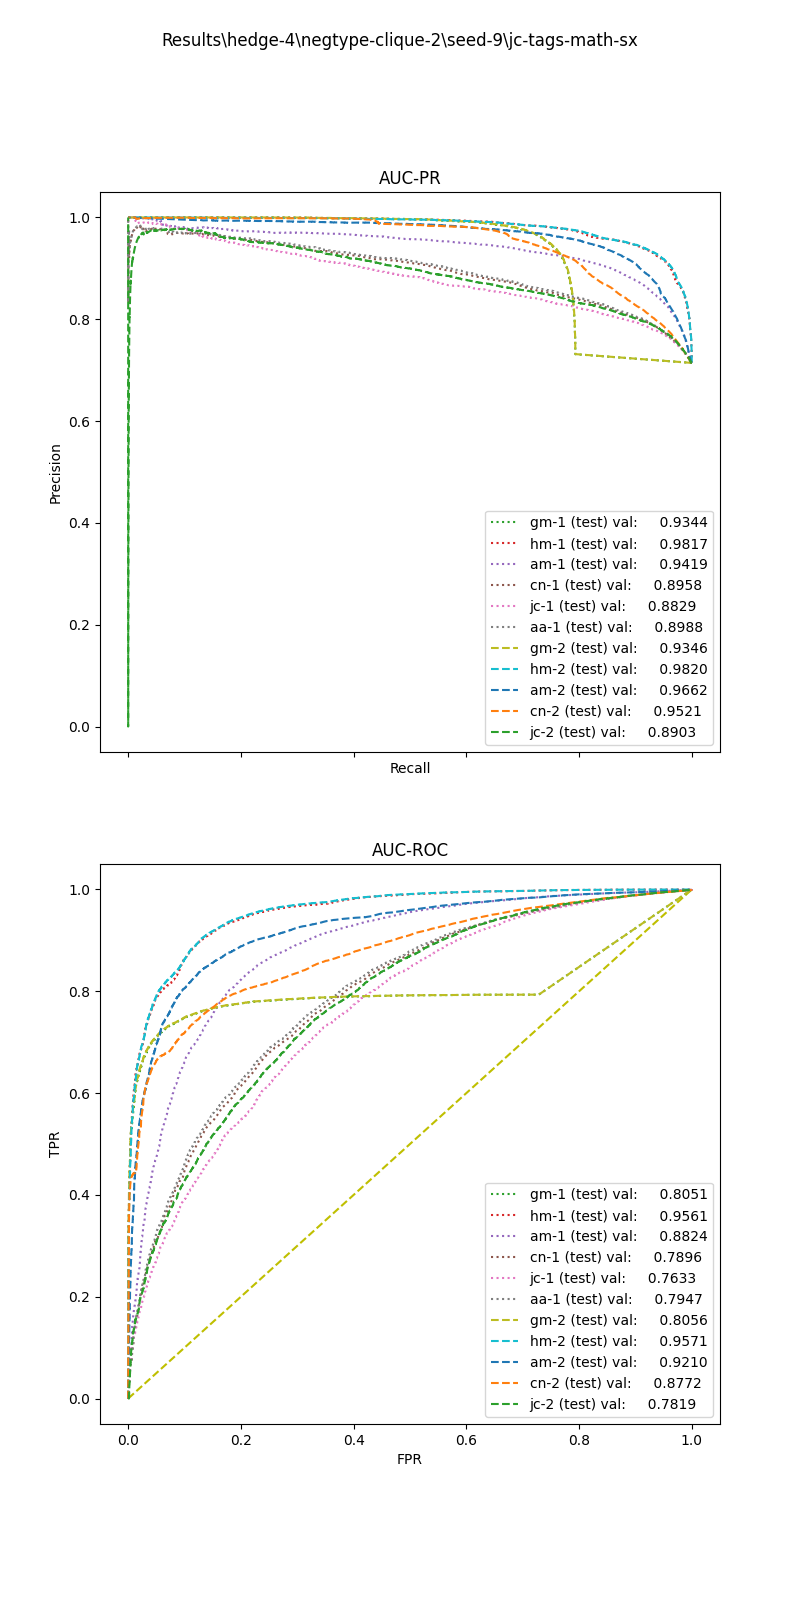

Data behind this chart, as committed beside it:
, input_dim1, pred_dim1, input_dim2, pred_dim2, input_dim3, pred_dim3, label
0, 77.78, 1.0, 0.0, 1.0, , , 1.0
1, 81.26, 1.0, 0.02062, 1.0, , , 1.0
2, 14.61, 1.0, 0.0, 1.0, , , 1.0
3, 60.3, 1.0, 0.01149, 1.0, , , 1.0
4, 23.87, 1.0, 0.0, 1.0, , , 1.0
5, 68.27, 1.0, 0.0, 1.0, , , 1.0
6, 21.05, 1.0, 0.009479, 1.0, , , 1.0
7, 8.093, 1.0, 0.04651, 1.0, , , 1.0
8, 27.93, 1.0, 0.01136, 1.0, , , 1.0
9, 20.83, 1.0, 0.0, 1.0, , , 1.0
10, 33.78, 1.0, 0.005952, 1.0, , , 1.0
11, 46.27, 1.0, 0.0, 1.0, , , 1.0
12, 43.33, 1.0, 0.009434, 1.0, , , 1.0
13, 16.51, 1.0, 0.00885, 1.0, , , 1.0
14, 14.34, 1.0, 0.01333, 1.0, , , 1.0
15, 10.11, 1.0, 0.0, 0.0, , , 1.0
16, 19.7, 1.0, 0.00565, 1.0, , , 1.0
17, 60.89, 1.0, 0.01258, 1.0, , , 1.0
18, 1.731, 0.0, 0.0, 0.0, , , 1.0
19, 22.94, 1.0, 0.006431, 1.0, , , 1.0
20, 6.269, 0.0, 0.0, 0.0, , , 1.0
21, 7.627, 1.0, 0.1176, 1.0, , , 1.0
22, 39.33, 1.0, 0.02703, 1.0, , , 1.0
23, 19.06, 1.0, 0.02353, 1.0, , , 1.0
24, 55.67, 1.0, 0.005587, 1.0, , , 1.0
25, 72.33, 1.0, 0.004673, 1.0, , , 1.0
26, 46.06, 1.0, 0.01149, 1.0, , , 1.0
27, 19.8, 1.0, 0.02273, 1.0, , , 1.0
28, 51.05, 1.0, 0.004376, 1.0, , , 1.0
29, 95.44, 1.0, 0.01042, 1.0, , , 1.0
30, 22.24, 1.0, 0.003914, 1.0, , , 1.0
31, 16.62, 1.0, 0.0, 1.0, , , 1.0
32, 25.41, 1.0, 0.01105, 1.0, , , 1.0
33, 8.3, 1.0, 0.003077, 1.0, , , 1.0
34, 1.419, 0.0, 0.004975, 0.0, , , 1.0
35, 26.64, 1.0, 0.0, 1.0, , , 1.0
36, 16.57, 1.0, 0.0, 1.0, , , 1.0
37, 18.36, 1.0, 0.025, 1.0, , , 1.0
38, 43.42, 1.0, 0.0, 1.0, , , 1.0
39, 37.21, 1.0, 0.00678, 1.0, , , 1.0
40, 63.8, 1.0, 0.00625, 1.0, , , 1.0
41, 37.57, 1.0, 0.004292, 1.0, , , 1.0
42, 60.4, 1.0, 0.006231, 1.0, , , 1.0
43, 20.45, 1.0, 0.0, 1.0, , , 1.0
44, 9.687, 1.0, 0.0, 1.0, , , 1.0
45, 6.793, 0.0, 0.0, 1.0, , , 1.0
46, 32.43, 1.0, 0.01058, 1.0, , , 1.0
47, 22.52, 1.0, 0.0, 1.0, , , 1.0
48, 17.07, 1.0, 0.002347, 1.0, , , 1.0
49, 55.9, 1.0, 0.0, 1.0, , , 1.0
50, 16.37, 1.0, 0.003802, 1.0, , , 1.0
51, 123.7, 1.0, 0.006969, 1.0, , , 1.0
52, 47.39, 1.0, 0.00369, 1.0, , , 1.0
53, 5.511, 0.0, 0.0, 0.0, , , 1.0
54, 16.11, 1.0, 0.0137, 1.0, , , 1.0
55, 93.78, 1.0, 0.004, 1.0, , , 1.0
56, 53.62, 1.0, 0.008032, 1.0, , , 1.0
57, 3.748, 0.0, 0.0241, 1.0, , , 1.0
58, 36.07, 1.0, 0.02273, 1.0, , , 1.0
59, 28.48, 1.0, 0.0, 1.0, , , 1.0
... 35,564 more rows
